Run: headless pygame with SDL's dummy video driver; simulated clock (each Clock.tick advances the game by its frame time, no real sleeping); random seed 0; keys injected as events and as key.get_pressed() state; no mouse input.
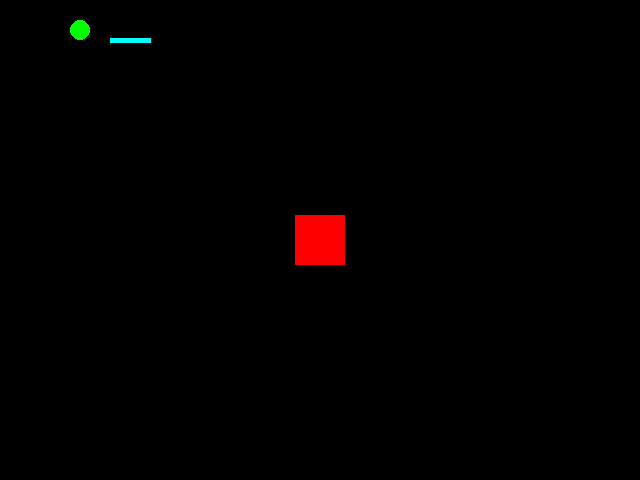
Frame 1 of 4 · flips 1–60 · no input
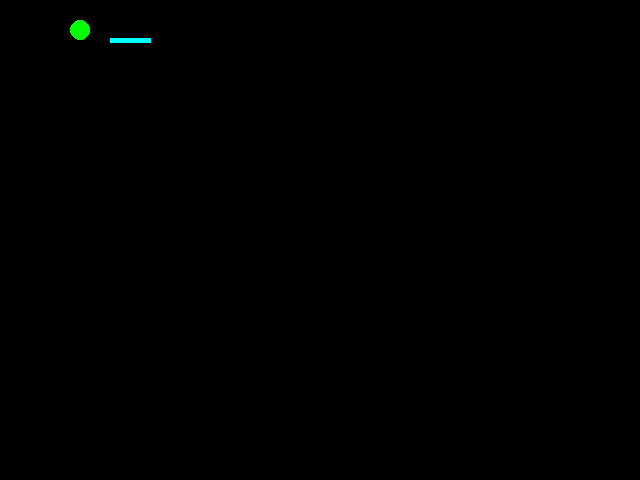
Frame 2 of 4 · flips 61–180 · tapped SPACE, RETURN · held RIGHT (→), D
Frame 3 of 4 · flips 181–300 · held DOWN (↓), S · screen unchanged from frame 2, image omitted
Frame 4 of 4 · flips 301–420 · held LEFT (←), A, UP (↑), W · screen same as frame 1, image omitted

The pygame program that drew these frames:

####O que tem aqui
'''
janela,
figuras,
movimentando figuras,
movimentando objetos
'''


import pygame
#importa tudo em locals
from pygame.locals import *
#'exit' vai ser chamado quando a janela for fechada
from sys import exit

from time import sleep

#inicia o pygame
pygame.init()

#muda o título da janla
pygame.display.set_caption('Janla')

#'set_mode' recebe uma tupla de 'largura' e 'altura'
largura = 640
altura = 480
tela = pygame.display.set_mode((largura, altura))

relogio = pygame.time.Clock()

#posições do rect
x = (largura / 2) - 25
y = (altura / 2) - 25
#velocidade do rect
vel = 5

#loop principal
while True:
    #x frame por segundo
    relogio.tick(60)

    #limpa a tela
    tela.fill((0,0,0))

    for event in pygame.event.get():
        #fechar o jogo
        if event.type == QUIT:
            pygame.quit()
            exit()
        '''
        if event.type == KEYDOWN:
            if event.key == K_a:
                x -= 20
            if event.key == K_d:
                x += 20
            if event.key == K_w:
                y -= 20
            if event.key == K_s:
                y += 20'''


    if pygame.key.get_pressed()[K_a]:
        x -= vel
    if pygame.key.get_pressed()[K_d]:
        x += vel
    if pygame.key.get_pressed()[K_w]:
        y -= vel
    if pygame.key.get_pressed()[K_s]:
        y += vel

    #objetos recebem 'onde' 'cor' 'dimenção'
    #desenhar um retangulo. recebem 'onde' 'cor' 'x, y, larg, alt'
    pygame.draw.rect(tela, (255,0,0), (x, y, 50, 50))

    #desenhar um circulo. recebem 'onde' 'cor' 'x, y, raio'
    pygame.draw.circle(tela, (0, 255, 0), (80, 30), 10)

    #desenhar uma reta. recebem 'onde' 'cor' 'pontoA' 'pontoB' 'espessura'
    pygame.draw.line(tela, (0, 255, 255), (110, 40), (150, 40), 5)

    pygame.display.update()
